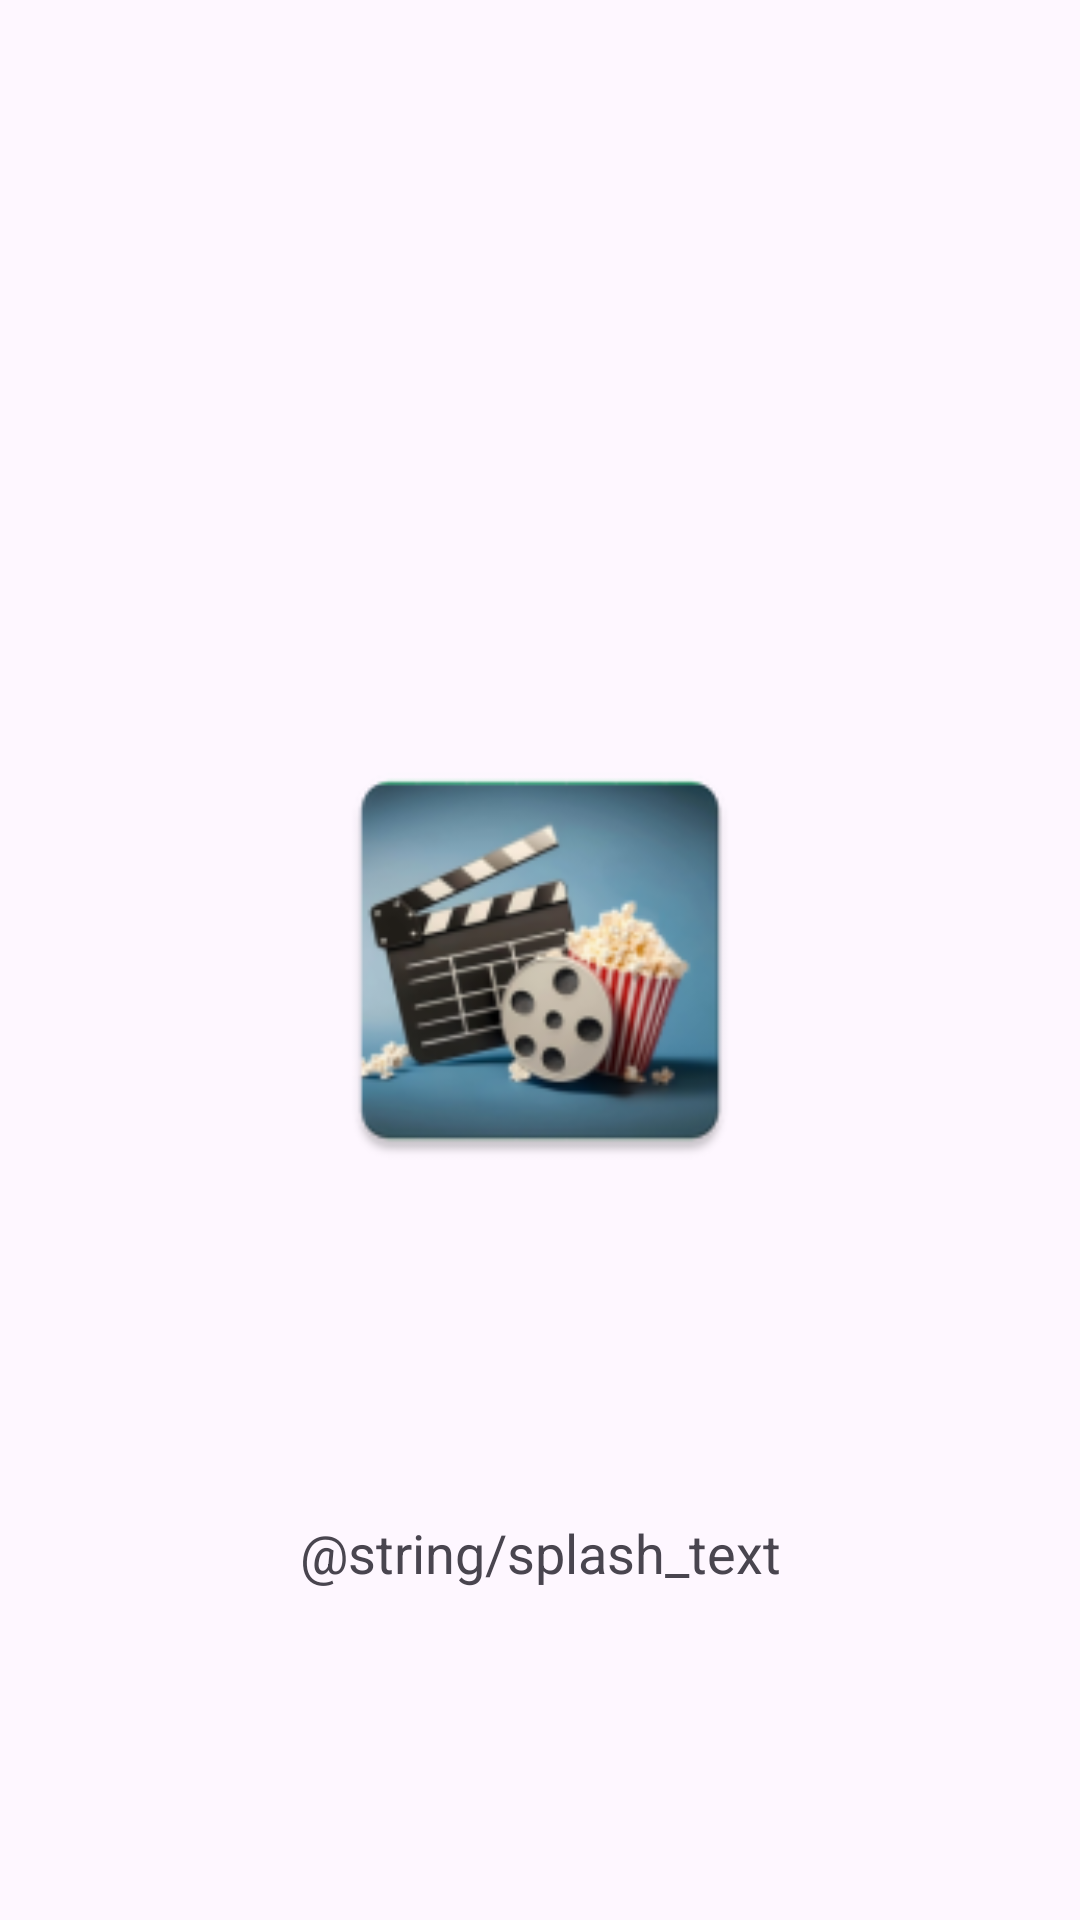

Android layout source for this screen:
<!-- AndroidManifest.xml: application theme Theme.MovieMasti -->
<!-- res/layout/activity_splash.xml -->
<?xml version="1.0" encoding="utf-8"?>
<androidx.constraintlayout.widget.ConstraintLayout xmlns:android="http://schemas.android.com/apk/res/android"
    xmlns:app="http://schemas.android.com/apk/res-auto"
    xmlns:tools="http://schemas.android.com/tools"
    android:id="@+id/main"
    android:layout_width="match_parent"
    android:layout_height="match_parent"
    tools:context=".activities.SplashActivity">

    <ImageView
        android:id="@+id/icon"
        android:layout_width="150dp"
        android:layout_height="150dp"
        android:src="@mipmap/ic_launcher"
        android:scaleType="fitXY"
        app:layout_constraintBottom_toBottomOf="parent"
        app:layout_constraintEnd_toEndOf="parent"
        app:layout_constraintStart_toStartOf="parent"
        app:layout_constraintTop_toTopOf="parent" />

    <TextView
        android:id="@+id/text"
        android:layout_width="0dp"
        android:layout_height="wrap_content"
        android:gravity="center"
        android:textSize="18sp"
        android:text="@string/splash_text"
        app:layout_constraintBottom_toBottomOf="parent"
        app:layout_constraintEnd_toEndOf="parent"
        app:layout_constraintStart_toStartOf="parent"
        app:layout_constraintTop_toBottomOf="@+id/icon" />

</androidx.constraintlayout.widget.ConstraintLayout>
<!-- resources referenced by this layout -->
<resources>
  <!-- mipmap ic_launcher: webp bitmap (mipmap-hdpi, 5772 bytes) -->
  <style name="Theme.MovieMasti" parent="Base.Theme.MovieMasti" />
  <style name="Base.Theme.MovieMasti" parent="Theme.Material3.DayNight.NoActionBar">
          
          
      </style>
</resources>
